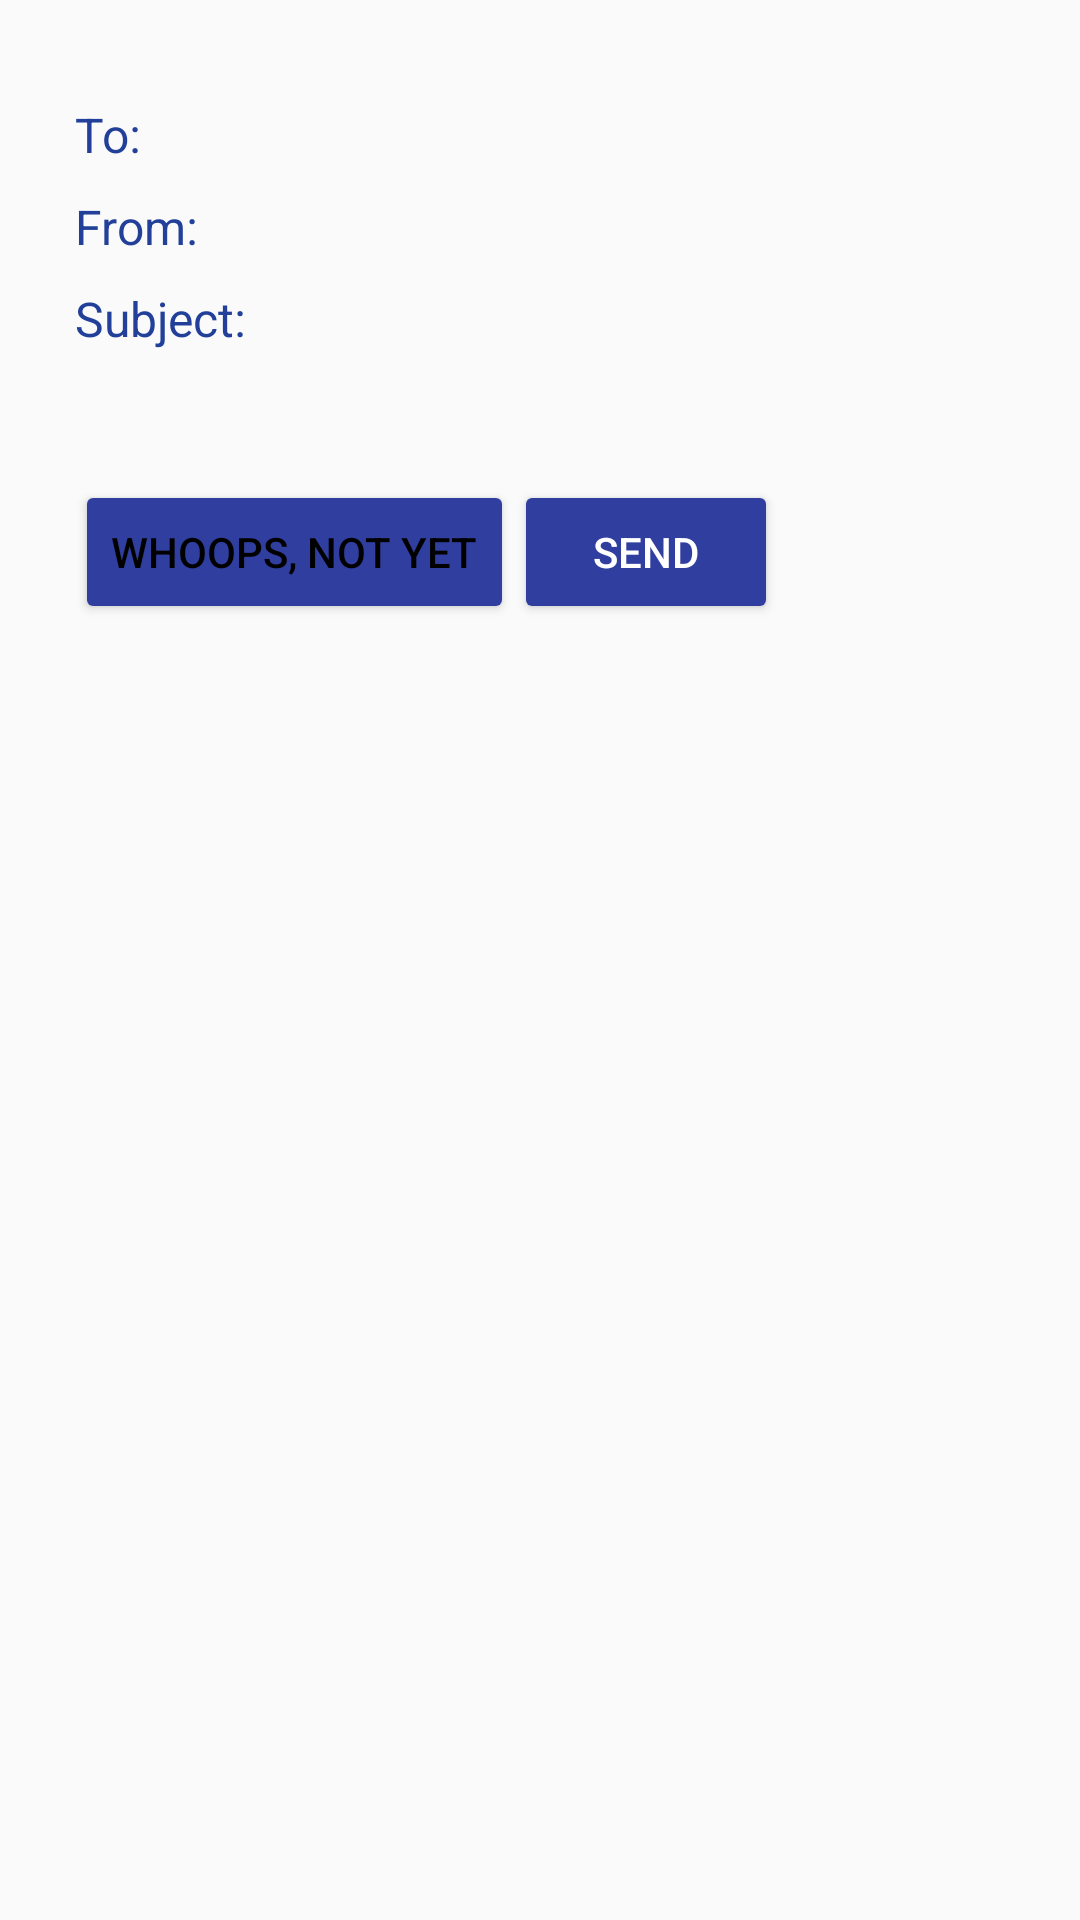

Here is an Android app screen rendered from its layout file. Give the layout XML and the strings, colors and styles it references.
<!-- AndroidManifest.xml: application theme AppTheme -->
<!-- res/layout/dialog_invitation_preview.xml -->
<?xml version="1.0" encoding="utf-8"?>
<ScrollView
        xmlns:android="http://schemas.android.com/apk/res/android"
        android:layout_width="match_parent"
        android:layout_height="match_parent"
        android:padding="25dp"
        >
    <RelativeLayout
            android:layout_width="match_parent"
            android:layout_height="match_parent"
            >
        

        <TextView
                android:id="@+id/dialog_invitation_preview_to_label"
                android:layout_marginTop="@dimen/field_label_margin_top"
                android:layout_marginBottom="@dimen/margin_between_label_and_edit_text"
                android:layout_marginRight="@dimen/margin_between_email_header_label_and_value"
                android:text="@string/dialog_invitation_preview_to_label"
                style="@style/FieldLabel"
                android:layout_width="wrap_content"
                android:layout_height="wrap_content"
                />

        <TextView
                android:id="@+id/dialog_invitation_preview_to_text"
                android:layout_toRightOf="@+id/dialog_invitation_preview_to_label"
                android:layout_alignBaseline="@+id/dialog_invitation_preview_to_label"
                android:layout_marginTop="@dimen/field_label_margin_top"
                android:layout_marginBottom="@dimen/margin_between_label_and_edit_text"
                android:layout_width="wrap_content"
                android:layout_height="wrap_content"
                />

        

        <TextView
                android:id="@+id/dialog_invitation_preview_from_label"
                android:layout_below="@+id/dialog_invitation_preview_to_label"
                android:layout_marginTop="@dimen/field_label_margin_top"
                android:layout_marginBottom="@dimen/margin_between_label_and_edit_text"
                android:layout_marginRight="@dimen/margin_between_email_header_label_and_value"
                android:text="@string/dialog_invitation_preview_from_label"
                style="@style/FieldLabel"
                android:layout_width="wrap_content"
                android:layout_height="wrap_content"
                />

        <TextView
                android:id="@+id/dialog_invitation_preview_from_text"
                android:layout_toRightOf="@+id/dialog_invitation_preview_from_label"
                android:layout_alignBaseline="@+id/dialog_invitation_preview_from_label"
                android:layout_marginTop="@dimen/field_label_margin_top"
                android:layout_marginBottom="@dimen/margin_between_label_and_edit_text"
                android:layout_width="wrap_content"
                android:layout_height="wrap_content"
                />

        

        <TextView
                android:id="@+id/dialog_invitation_preview_subject"
                android:layout_below="@+id/dialog_invitation_preview_from_label"
                android:layout_marginTop="@dimen/field_label_margin_top"
                android:layout_marginBottom="@dimen/margin_between_label_and_edit_text"
                android:layout_marginRight="@dimen/margin_between_email_header_label_and_value"
                android:text="@string/dialog_invitation_preview_subject_label"
                style="@style/FieldLabel"
                android:layout_width="wrap_content"
                android:layout_height="wrap_content"
                />

        <TextView
                android:id="@+id/dialog_invitation_preview_subject_text"
                android:layout_toRightOf="@+id/dialog_invitation_preview_subject"
                android:layout_alignBaseline="@+id/dialog_invitation_preview_subject"
                android:layout_marginTop="@dimen/field_label_margin_top"
                android:layout_marginBottom="@dimen/margin_between_label_and_edit_text"
                android:layout_width="wrap_content"
                android:layout_height="wrap_content"
                />


        

        <TextView
                android:id="@+id/dialog_invitation_preview_message_body"
                android:layout_below="@+id/dialog_invitation_preview_subject"
                android:layout_marginTop="@dimen/field_label_margin_top"
                android:layout_marginBottom="@dimen/margin_between_label_and_edit_text"
                android:layout_width="wrap_content"
                android:layout_height="wrap_content"
                />

        

        <Button
                android:id="@+id/dialog_invitation_preview_cancel_button"
                android:layout_below="@+id/dialog_invitation_preview_message_body"
                android:layout_width="wrap_content"
                android:layout_height="wrap_content"
                android:layout_marginTop="15dp"
                android:text="@string/dialog_invitation_preview_cancel_label"
                android:textColor="@android:color/black"
                />

        <Button
                android:id="@+id/dialog_invitation_preview_send_button"
                android:layout_below="@+id/dialog_invitation_preview_message_body"
                android:layout_toRightOf="@+id/dialog_invitation_preview_cancel_button"
                android:layout_alignBaseline="@+id/dialog_invitation_preview_cancel_button"
                android:layout_width="wrap_content"
                android:layout_height="wrap_content"
                android:layout_marginTop="15dp"
                android:text="@string/dialog_wrap_up_messages_send_label"
                android:textColor="@android:color/white"
                android:theme="@style/AppTheme"
                />
    </RelativeLayout>
</ScrollView>
<!-- resources referenced by this layout -->
<resources>
  <dimen name="field_label_margin_top">9dp</dimen>
  <dimen name="margin_between_email_header_label_and_value">5dp</dimen>
  <dimen name="margin_between_label_and_edit_text">0dp</dimen>
  <string name="dialog_invitation_preview_cancel_label">WHOOPS, NOT YET</string>
  <string name="dialog_invitation_preview_from_label">From:</string>
  <string name="dialog_invitation_preview_subject_label">Subject:</string>
  <string name="dialog_invitation_preview_to_label">To:</string>
  <string name="dialog_wrap_up_messages_send_label">SEND</string>
  <style name="AppTheme" parent="Theme.AppCompat.Light.DarkActionBar">
          
          <item name="colorPrimary">@color/colorPrimary</item>
          <item name="colorPrimaryDark">@color/colorPrimaryDark</item>
          <item name="colorAccent">@color/colorAccent</item>
          <item name="colorButtonNormal">@color/colorAccent</item>
      </style>
  <style name="FieldLabel" parent="@android:style/TextAppearance">
          <item name="android:textSize">@dimen/field_label_text_size</item>
          <item name="android:textColor">@color/colorPrimary</item>
          <item name="android:fontFamily">sans-serif</item>
      </style>
  <color name="colorPrimary">#224099</color>
  <color name="colorPrimaryDark">#222299</color>
  <color name="colorAccent">#303F9F</color>
  <dimen name="field_label_text_size">16sp</dimen>
</resources>
